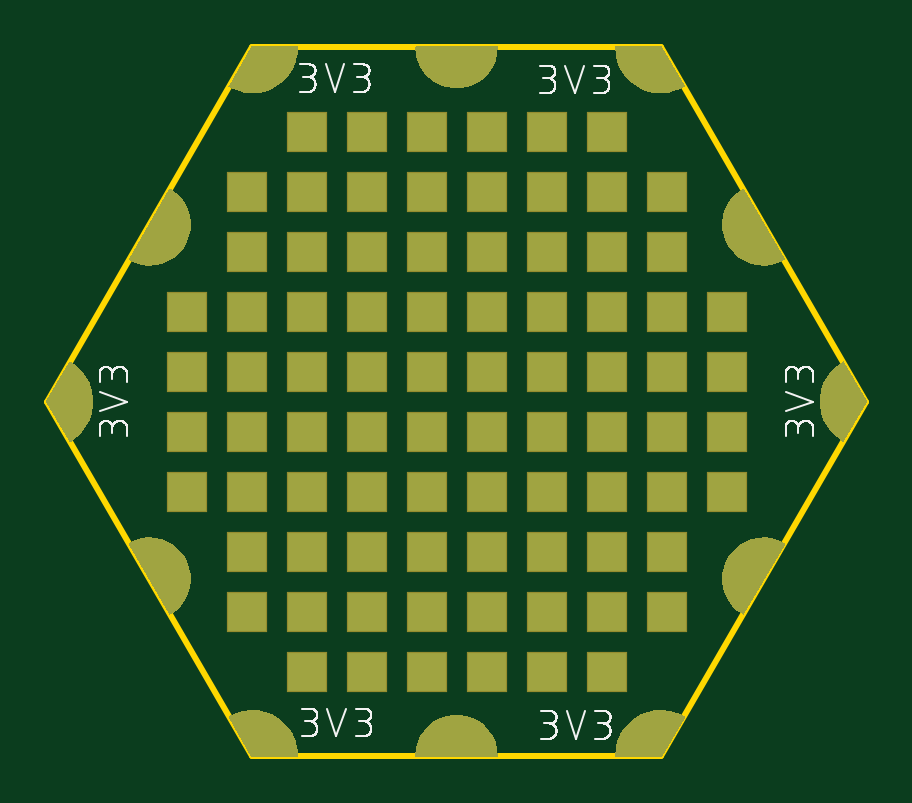
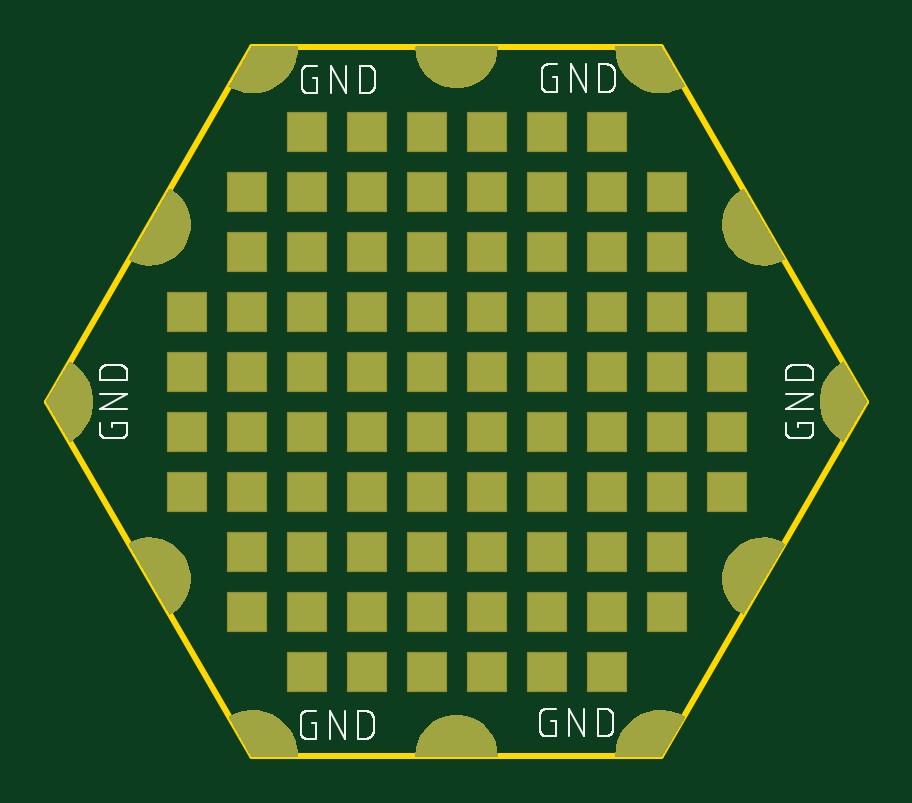
Circuit board: 9 layer files. Board 34.6 x 30.0 mm.
- bottom_copper: copper_bottom.gbr (23390 bytes)
- top_copper: copper_top.gbr (23390 bytes)
- outline: profile.gbr (429 bytes)
- bottom_silk: silkscreen_bottom.gbr (22053 bytes)
- top_silk: silkscreen_top.gbr (41281 bytes)
- bottom_mask: soldermask_bottom.gbr (23387 bytes)
- top_mask: soldermask_top.gbr (23387 bytes)
- paste: solderpaste_bottom.gbr (271 bytes)
- paste: solderpaste_top.gbr (271 bytes)

=== bottom_copper: copper_bottom.gbr (23390 bytes, source omitted) ===
=== top_copper: copper_top.gbr (23390 bytes, source omitted) ===
=== outline: profile.gbr ===
G04 EAGLE Gerber X2 export*
%TF.Part,Single*%
%TF.FileFunction,Profile,NP*%
%TF.FilePolarity,Positive*%
%TF.GenerationSoftware,Autodesk,EAGLE,8.7.1*%
%TF.CreationDate,2018-07-15T20:19:29Z*%
G75*
%MOMM*%
%FSLAX34Y34*%
%LPD*%
%AMOC8*
5,1,8,0,0,1.08239X$1,22.5*%
G01*
%ADD10C,0.254000*%


D10*
X173002Y346202D02*
X259602Y196202D01*
X432802Y196202D01*
X519402Y346202D01*
X432802Y496202D01*
X259602Y496202D01*
X173002Y346202D01*
M02*

=== bottom_silk: silkscreen_bottom.gbr (22053 bytes, source omitted) ===
=== top_silk: silkscreen_top.gbr (41281 bytes, source omitted) ===
=== bottom_mask: soldermask_bottom.gbr (23387 bytes, source omitted) ===
=== top_mask: soldermask_top.gbr (23387 bytes, source omitted) ===
=== paste: solderpaste_bottom.gbr ===
G04 EAGLE Gerber X2 export*
%TF.Part,Single*%
%TF.FileFunction,Paste,Bot*%
%TF.FilePolarity,Positive*%
%TF.GenerationSoftware,Autodesk,EAGLE,8.7.1*%
%TF.CreationDate,2018-07-15T20:19:29Z*%
G75*
%MOMM*%
%FSLAX34Y34*%
%LPD*%
%AMOC8*
5,1,8,0,0,1.08239X$1,22.5*%
G01*


M02*

=== paste: solderpaste_top.gbr ===
G04 EAGLE Gerber X2 export*
%TF.Part,Single*%
%TF.FileFunction,Paste,Top*%
%TF.FilePolarity,Positive*%
%TF.GenerationSoftware,Autodesk,EAGLE,8.7.1*%
%TF.CreationDate,2018-07-15T20:19:29Z*%
G75*
%MOMM*%
%FSLAX34Y34*%
%LPD*%
%AMOC8*
5,1,8,0,0,1.08239X$1,22.5*%
G01*


M02*

